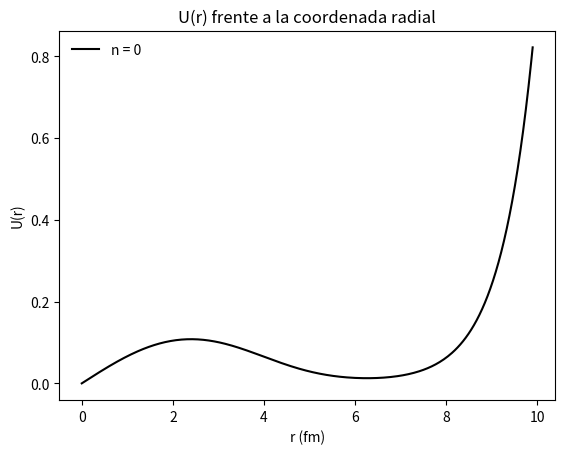
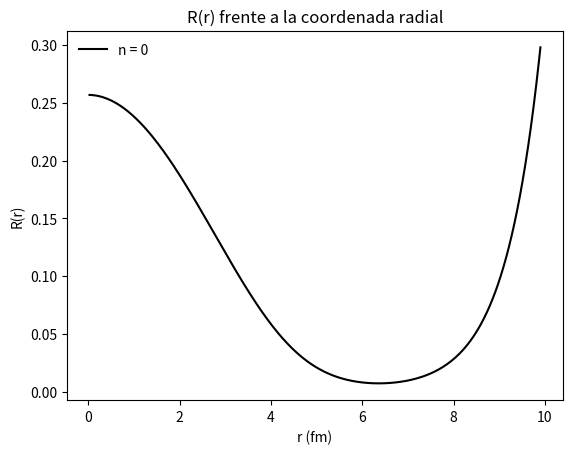

Recreate these plots in Python, in order.
import numpy as np
import matplotlib.pyplot as plt
from  matplotlib import animation


"""Implementación del algoritmo de Runge-Kutta de cuarto orden para
    ecuaciones diferenciales de segundo orden."""
    
A = 56                                     # Número másico. 
r0 = 1.285                                 # Constante en m.
a = 0.65                                   # Consante en m.
V0 = 47.78                                 # Potencial subcero en meV.
En = -38.5
Eap = -38.5                                # Energía meV.
R = r0*A**(1/3)                            # Constante radial corteza.
cte = 0.0483
Nmax = 500
prec = 1e-15
l = 0
n = 0
dE0 = 1
deltaE = 1e-6

def Runge4(h,f,g,w,u,r, E): # Método de Runge-Kutta Orden 4 para ec. dif 2º ord.
    
    k1 = h*f(w,u,r,E)
    k1_g = h*g(w,u,r, E)
    k2 = h*f(w +1/2*k1_g, u +1/2*k1, r +1/2*h, E)
    k2_g = h*g(w +1/2*k1_g, u +1/2*k1, r +1/2*h, E)
    k3 = h*f(w + 1/2*k2_g, u + 1/2*k2, r +1/2*h, E)
    k3_g = h*g(w + 1/2*k2_g, u + 1/2*k2, r +1/2*h, E)
    k4 = h*f(w +k3_g, u +k3, r+h, E)
    k4_g = h*g(w +k3_g, u +k3, r+h, E)
    u2 = u + 1/6*(k1+2*k2+2*k3+k4)
    w2 = w + 1/6*(k1_g+2*k2_g+2*k3_g+k4_g)
    return w2, u2

def f1(w,u,r, E):
    dudr = w
    return dudr

def f2_mod(w,u,r,E):
    W0 = -100
    dwdr=-u*0.0483*(E + V0/(1+np.exp((r-R)/a)) +W0*np.exp((r-R)/a)/(1 + np.exp((r-R)/a))**2)
    return dwdr

def f2(w,u,r, E):
    dwdr=-u*0.0483*(E + V0/(1+np.exp((r-R)/a)))
    return dwdr

def f2_l(w, u, r, E):
    dwdr=-u*0.0483*(E + V0/(1+np.exp((r-R)/a)) -l*(l+1)/(0.0483*2*r**2))
    return dwdr
        
def f2_l_alt(w,u,r, E):
    if r != 0:
        dwdr=-u*0.0483*(E + V0/(1+np.exp((r-R)/a)) -l*(l+1)*np.exp(-r/a)*4*a**2/(0.0483*(1-np.exp(-r/a)))**2)
    elif r == 0:
        dwdr=-u*0.0483*(E + V0/(1+np.exp((r-R)/a)) -l*(l+1)/(0.0483*2))
    return dwdr
        
def norm(array, h):
    tot = 0
    for i in range(len(array)):
        tot += abs(array[i])*h
    return array/tot
dx = 0.03
x = np.arange(0, R + 5, dx)      # Array de posiciones.

c = 0                                      # Contador

while dE0 > prec:
    c += 1
    if c == Nmax: 
        break
    u0 = 0                                     # Condición inicial para r*R(r)
    w0 = 1e-5                                 # Condición inicial para du/dr
    urunge4 = []
    wrunge4 = []
    urunge4.append(u0)
    wrunge4.append(w0)
    for i in range(len(x)-1):
        sol = Runge4(dx,f1, f2 ,wrunge4[i], urunge4[i], x[i], En)
        urunge4.append(sol[1])
        wrunge4.append(sol[0])
        if i == len(x)-2:
            if urunge4[-1] > 0:
                dE = -urunge4[-2]/((urunge4[-1] -urunge4[-2])/deltaE)
                print("a", dE)
                En = Eap - dE
                break
            elif urunge4[i+1] < 0:
                dE = -urunge4[-2]/((urunge4[-1] -urunge4[-2])/deltaE)
                print(dE)
                En = Eap + dE
                break
    dE0 = abs(Eap-En)
    Eap = En
print(En)

plt.title("U(r) frente a la coordenada radial")
plt.xlabel("r (fm)")
plt.ylabel("U(r)")
ur4n = norm(urunge4, dx)
plt.plot(x,ur4n, color ="k", label="n = {}". format(n))
plt.legend(loc="best", frameon = False)
#plt.xlim(0,max(x))
#plt.ylim(-max(ur4n) - max(ur4n)/10, max(ur4n) + max(ur4n)/5)

fig2 = plt.figure()
plt.title("R(r) frente a la coordenada radial")
plt.xlabel("r (fm)")
plt.ylabel("R(r)")

rr = np.zeros(len(urunge4))
rr[1:] = ur4n[1:]/x[1:]
rrn = norm(rr, dx)
plt.plot(x[1:], rrn[1:], color="k", label="n = {}". format(n))
plt.legend(loc="best", frameon = False)
#plt.xlim(0,max(x))
#plt.ylim(min(rrn) + min(rrn)/10, max(rrn) + max(rrn)/5)

#np.savetxt("U_Runge4Newton_n1_18_57.txt", ur4n)
#np.savetxt("R_Runge4Newton_n2_0_35.txt", rrn)